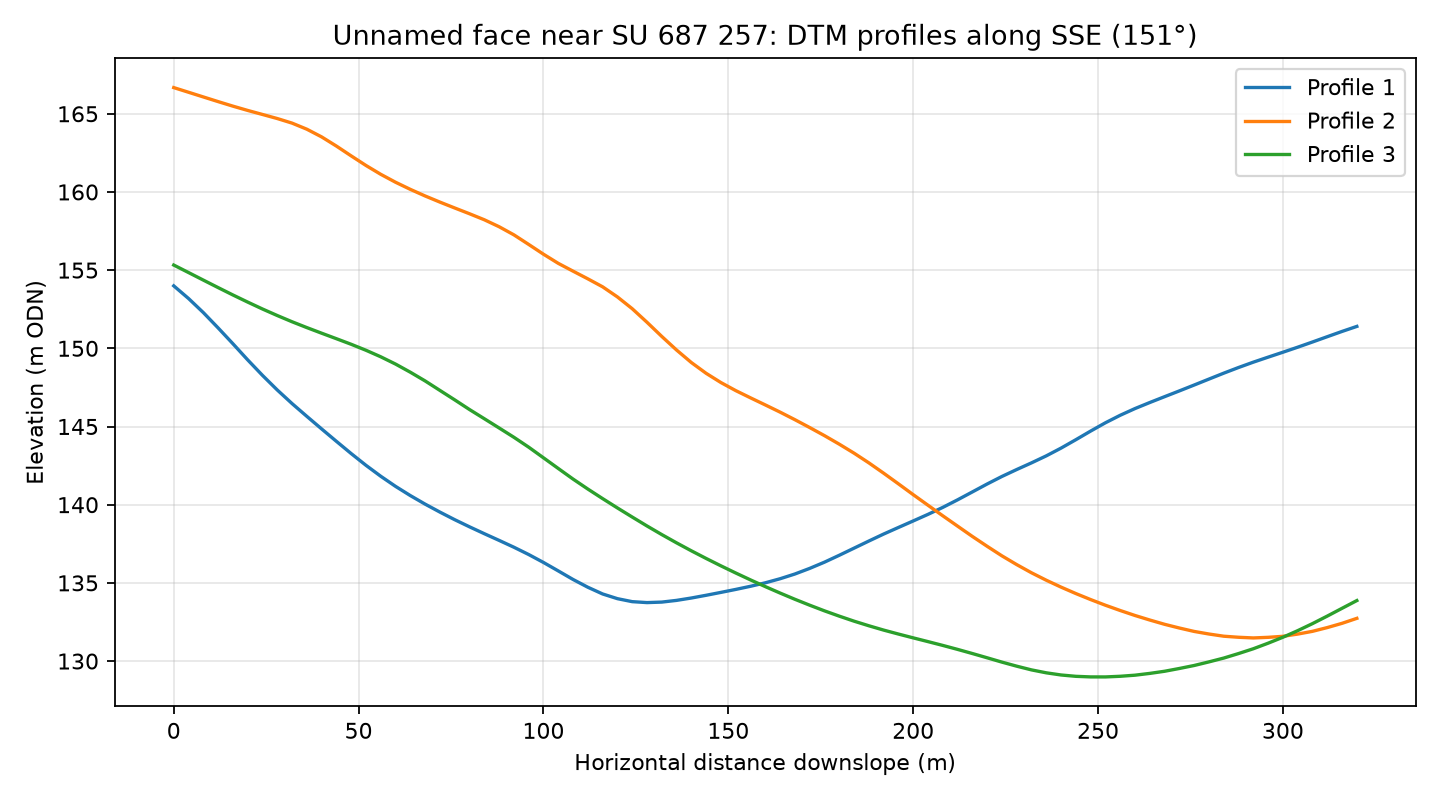

Data behind this chart, as committed beside it:
profile, distance_m, elevation_m
1, 0.0, 154
1, 4.0, 153.2
1, 8.0, 152.3
1, 12.0, 151.3
1, 16.0, 150.3
1, 20.0, 149.3
1, 24.0, 148.3
1, 28.0, 147.3
1, 32.0, 146.5
1, 36.0, 145.6
1, 40.0, 144.8
1, 44.0, 144.1
1, 48.0, 143.3
1, 52.0, 142.5
1, 56.0, 141.8
1, 60.0, 141.2
1, 64.0, 140.6
1, 68.0, 140
1, 72.0, 139.5
1, 76.0, 139
1, 80.0, 138.6
1, 84.0, 138.1
1, 88.0, 137.7
1, 92.0, 137.3
1, 96.0, 136.8
1, 100.0, 136.3
1, 104.0, 135.8
1, 108.0, 135.2
1, 112.0, 134.7
1, 116.0, 134.3
1, 120.0, 134
1, 124.0, 133.8
1, 128.0, 133.7
1, 132.0, 133.8
1, 136.0, 133.9
1, 140.0, 134
1, 144.0, 134.2
1, 148.0, 134.4
1, 152.0, 134.6
1, 156.0, 134.8
1, 160.0, 135
1, 164.0, 135.3
1, 168.0, 135.6
1, 172.0, 135.9
1, 176.0, 136.3
1, 180.0, 136.8
1, 184.0, 137.2
1, 188.0, 137.7
1, 192.0, 138.1
1, 196.0, 138.5
1, 200.0, 139
1, 204.0, 139.4
1, 208.0, 139.8
1, 212.0, 140.3
1, 216.0, 140.8
1, 220.0, 141.3
1, 224.0, 141.8
1, 228.0, 142.2
1, 232.0, 142.7
1, 236.0, 143.1
... 183 more rows
